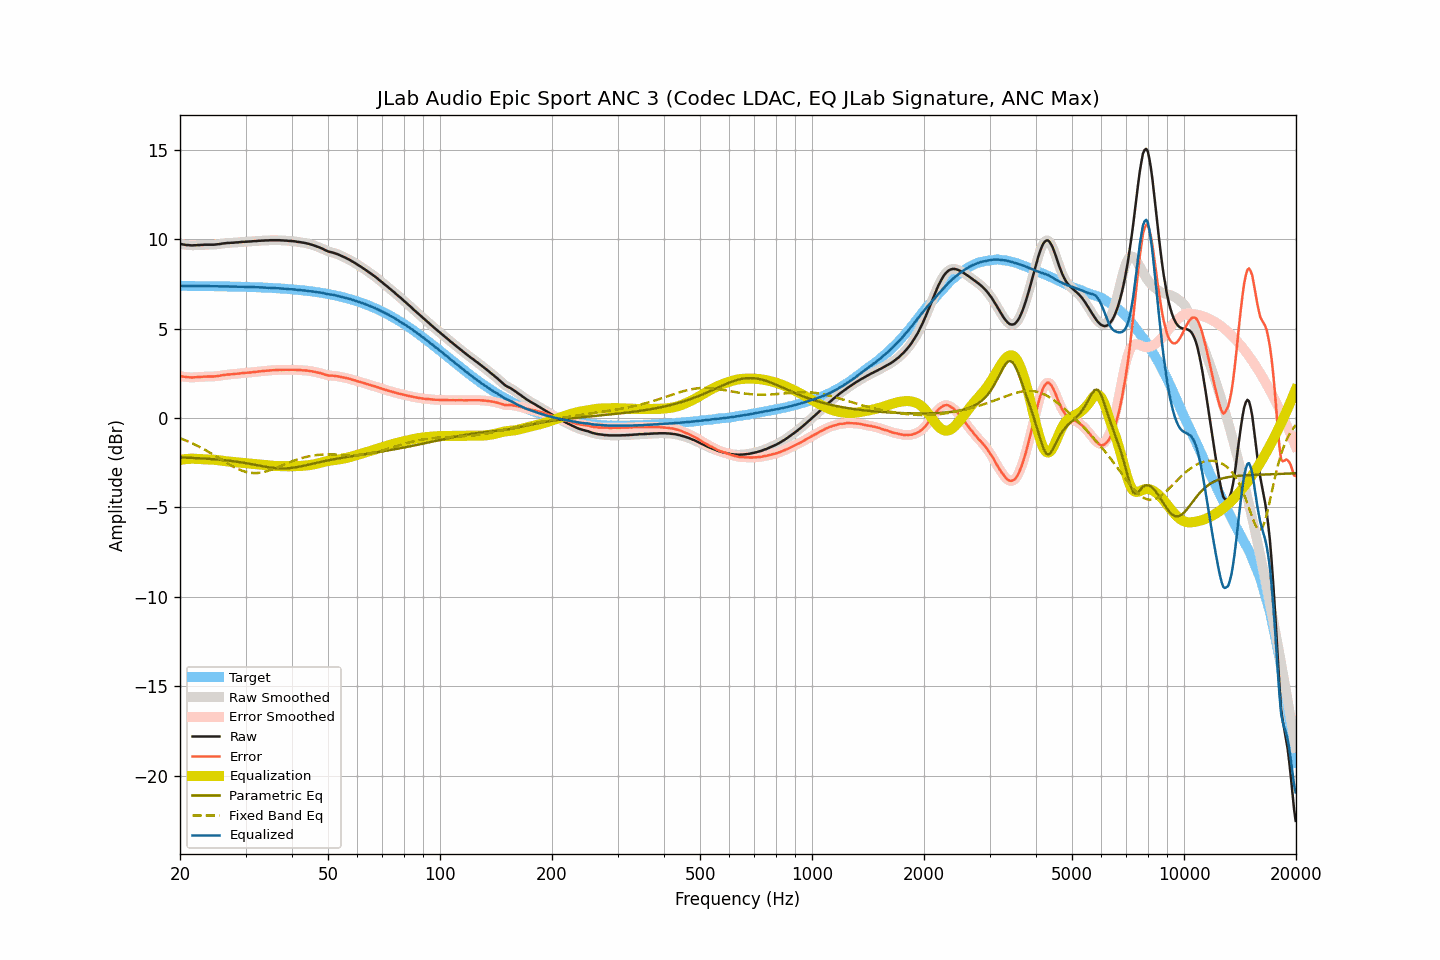

The file beside this chart, header and first rows:
frequency, raw, smoothed, error, error_smoothed, equalization, parametric_eq, fixed_band_eq, equalized_raw, equalized_smoothed, target
20.00, 9.73, 9.73, 2.34, 2.35, -2.34, -2.20, -1.13, 7.38, 7.39, 7.39
20.20, 9.72, 9.71, 2.33, 2.33, -2.33, -2.21, -1.16, 7.39, 7.39, 7.38
20.40, 9.70, 9.70, 2.31, 2.31, -2.31, -2.21, -1.20, 7.38, 7.38, 7.38
20.61, 9.69, 9.69, 2.30, 2.30, -2.30, -2.21, -1.23, 7.39, 7.38, 7.38
20.81, 9.67, 9.67, 2.29, 2.29, -2.29, -2.22, -1.27, 7.38, 7.38, 7.38
21.02, 9.67, 9.66, 2.29, 2.28, -2.28, -2.22, -1.31, 7.38, 7.38, 7.38
21.23, 9.66, 9.65, 2.28, 2.27, -2.28, -2.22, -1.35, 7.38, 7.38, 7.38
21.44, 9.65, 9.65, 2.27, 2.27, -2.27, -2.23, -1.39, 7.37, 7.38, 7.38
21.66, 9.65, 9.65, 2.27, 2.27, -2.27, -2.23, -1.43, 7.37, 7.38, 7.38
21.87, 9.66, 9.65, 2.28, 2.28, -2.28, -2.24, -1.47, 7.38, 7.38, 7.38
22.09, 9.66, 9.66, 2.28, 2.28, -2.28, -2.24, -1.51, 7.38, 7.38, 7.38
22.31, 9.67, 9.67, 2.29, 2.29, -2.29, -2.25, -1.56, 7.38, 7.38, 7.38
22.54, 9.67, 9.67, 2.29, 2.29, -2.29, -2.25, -1.60, 7.37, 7.38, 7.38
22.76, 9.68, 9.68, 2.30, 2.30, -2.30, -2.25, -1.65, 7.38, 7.38, 7.38
22.99, 9.68, 9.68, 2.30, 2.31, -2.30, -2.26, -1.70, 7.37, 7.38, 7.37
23.22, 9.69, 9.69, 2.31, 2.31, -2.31, -2.27, -1.75, 7.38, 7.38, 7.37
23.45, 9.69, 9.69, 2.32, 2.31, -2.31, -2.27, -1.80, 7.38, 7.38, 7.37
23.69, 9.69, 9.69, 2.32, 2.32, -2.31, -2.28, -1.85, 7.37, 7.37, 7.37
23.92, 9.69, 9.69, 2.32, 2.32, -2.32, -2.28, -1.90, 7.37, 7.37, 7.37
24.16, 9.69, 9.69, 2.32, 2.32, -2.32, -2.29, -1.96, 7.37, 7.37, 7.37
24.40, 9.69, 9.69, 2.32, 2.32, -2.32, -2.30, -2.01, 7.36, 7.36, 7.37
24.65, 9.69, 9.69, 2.32, 2.32, -2.33, -2.30, -2.06, 7.36, 7.36, 7.37
24.89, 9.70, 9.70, 2.33, 2.33, -2.34, -2.31, -2.12, 7.36, 7.36, 7.36
25.14, 9.71, 9.71, 2.34, 2.34, -2.35, -2.32, -2.17, 7.36, 7.36, 7.36
25.39, 9.72, 9.72, 2.36, 2.36, -2.36, -2.33, -2.23, 7.36, 7.36, 7.36
25.65, 9.73, 9.73, 2.37, 2.37, -2.37, -2.33, -2.29, 7.36, 7.36, 7.36
25.91, 9.75, 9.74, 2.39, 2.38, -2.38, -2.34, -2.34, 7.36, 7.36, 7.36
26.16, 9.76, 9.76, 2.40, 2.40, -2.40, -2.35, -2.40, 7.36, 7.36, 7.36
26.43, 9.77, 9.77, 2.41, 2.41, -2.41, -2.36, -2.45, 7.36, 7.36, 7.36
26.69, 9.78, 9.78, 2.42, 2.42, -2.42, -2.37, -2.51, 7.36, 7.36, 7.35
26.96, 9.79, 9.79, 2.43, 2.43, -2.43, -2.38, -2.56, 7.36, 7.35, 7.35
27.23, 9.79, 9.79, 2.44, 2.44, -2.44, -2.39, -2.61, 7.35, 7.35, 7.35
27.50, 9.80, 9.79, 2.45, 2.45, -2.45, -2.40, -2.67, 7.35, 7.35, 7.35
27.77, 9.80, 9.80, 2.45, 2.45, -2.46, -2.41, -2.71, 7.34, 7.35, 7.35
28.05, 9.81, 9.81, 2.46, 2.46, -2.46, -2.42, -2.76, 7.34, 7.34, 7.35
28.33, 9.82, 9.81, 2.47, 2.47, -2.47, -2.44, -2.81, 7.35, 7.34, 7.34
28.62, 9.82, 9.82, 2.48, 2.48, -2.48, -2.45, -2.85, 7.34, 7.34, 7.34
28.90, 9.83, 9.83, 2.49, 2.49, -2.49, -2.46, -2.89, 7.34, 7.34, 7.34
29.19, 9.84, 9.84, 2.50, 2.50, -2.50, -2.48, -2.92, 7.34, 7.34, 7.34
29.48, 9.85, 9.85, 2.51, 2.51, -2.51, -2.49, -2.96, 7.34, 7.34, 7.33
29.78, 9.85, 9.85, 2.52, 2.52, -2.52, -2.51, -2.99, 7.33, 7.33, 7.33
30.08, 9.86, 9.86, 2.53, 2.53, -2.53, -2.52, -3.01, 7.33, 7.33, 7.33
30.38, 9.86, 9.86, 2.53, 2.53, -2.53, -2.54, -3.03, 7.32, 7.32, 7.33
30.68, 9.87, 9.86, 2.54, 2.54, -2.54, -2.55, -3.05, 7.32, 7.32, 7.32
30.99, 9.87, 9.87, 2.55, 2.55, -2.55, -2.57, -3.06, 7.32, 7.32, 7.32
31.30, 9.88, 9.88, 2.56, 2.56, -2.56, -2.59, -3.07, 7.32, 7.32, 7.32
31.61, 9.89, 9.88, 2.57, 2.57, -2.57, -2.60, -3.08, 7.32, 7.31, 7.31
31.93, 9.89, 9.89, 2.58, 2.58, -2.58, -2.62, -3.08, 7.31, 7.31, 7.31
32.24, 9.90, 9.90, 2.59, 2.59, -2.59, -2.64, -3.07, 7.31, 7.31, 7.31
32.57, 9.91, 9.90, 2.60, 2.60, -2.60, -2.65, -3.07, 7.31, 7.30, 7.30
32.89, 9.91, 9.91, 2.61, 2.61, -2.61, -2.67, -3.06, 7.30, 7.30, 7.30
33.22, 9.92, 9.92, 2.62, 2.62, -2.62, -2.69, -3.04, 7.30, 7.30, 7.30
33.55, 9.92, 9.92, 2.63, 2.63, -2.63, -2.70, -3.02, 7.29, 7.29, 7.29
33.89, 9.93, 9.92, 2.64, 2.64, -2.64, -2.72, -3.00, 7.29, 7.29, 7.29
34.23, 9.93, 9.93, 2.64, 2.64, -2.64, -2.74, -2.97, 7.28, 7.28, 7.28
34.57, 9.93, 9.93, 2.65, 2.65, -2.65, -2.75, -2.95, 7.28, 7.28, 7.28
34.92, 9.94, 9.93, 2.66, 2.66, -2.66, -2.76, -2.92, 7.28, 7.27, 7.28
35.27, 9.94, 9.94, 2.67, 2.67, -2.67, -2.78, -2.88, 7.27, 7.27, 7.27
35.62, 9.94, 9.94, 2.67, 2.67, -2.67, -2.79, -2.85, 7.27, 7.27, 7.27
35.97, 9.94, 9.94, 2.68, 2.68, -2.68, -2.80, -2.82, 7.26, 7.26, 7.26
... 635 more rows
